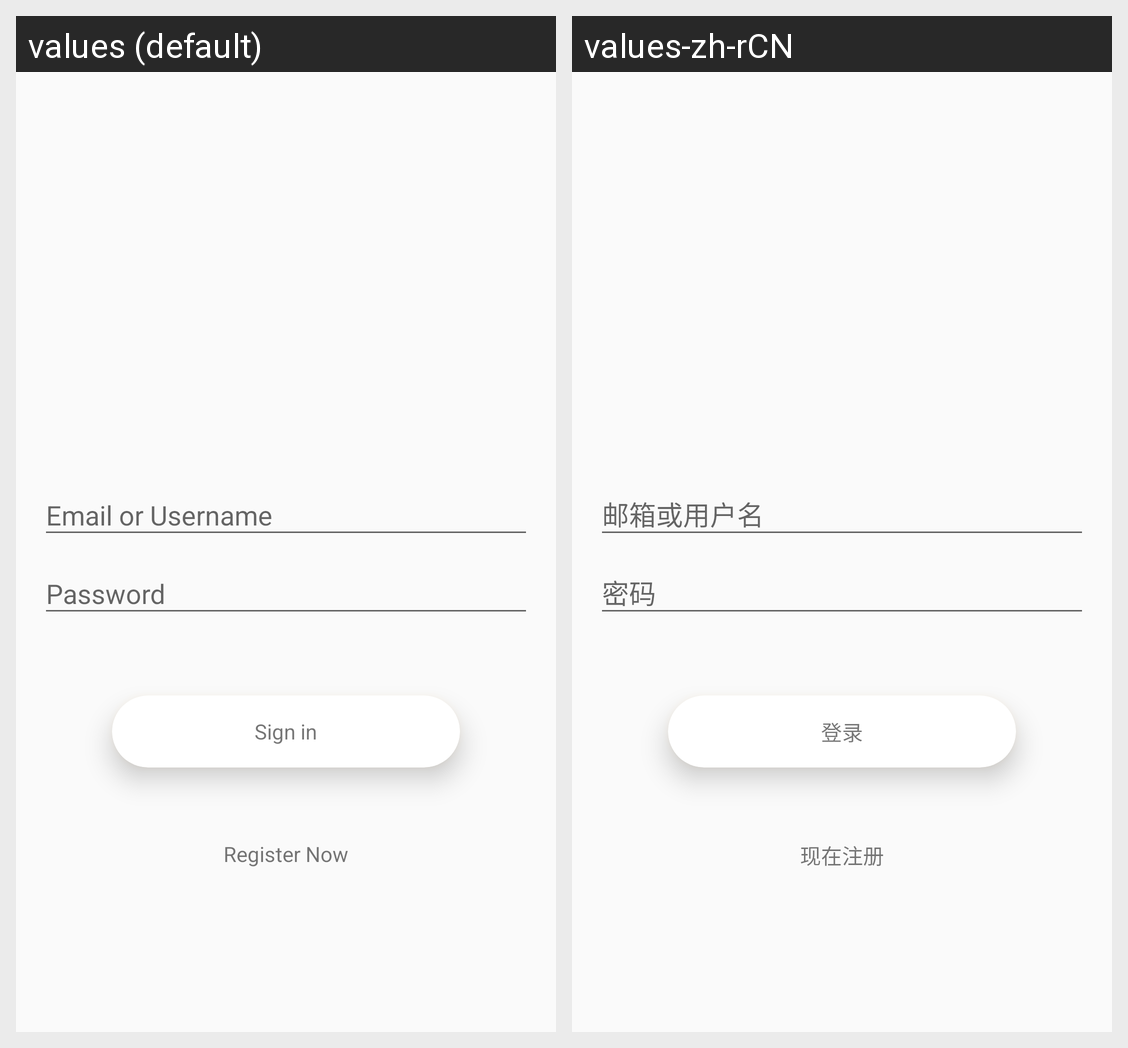

Locale-by-locale string values for the Android screen shown in this grid:
Android screen res/layout/activity_login.xml rendered under 2 locales, left to right: values (default), values-zh-rCN. Device: Nexus 5 (rendered at 1080×1920; each locale shown at half size, 540×960, under a caption strip naming it); theme AppTheme.
Strings drawn on this screen, with the default value and each locale's value (text and hints the layout hard-codes, and strings that could not be matched under every locale, appear in the picture but are not listed):

action_sign_in_short
  values: Sign in
  values-zh-rCN: 登录

action_register
  values: Register Now
  values-zh-rCN: 现在注册
